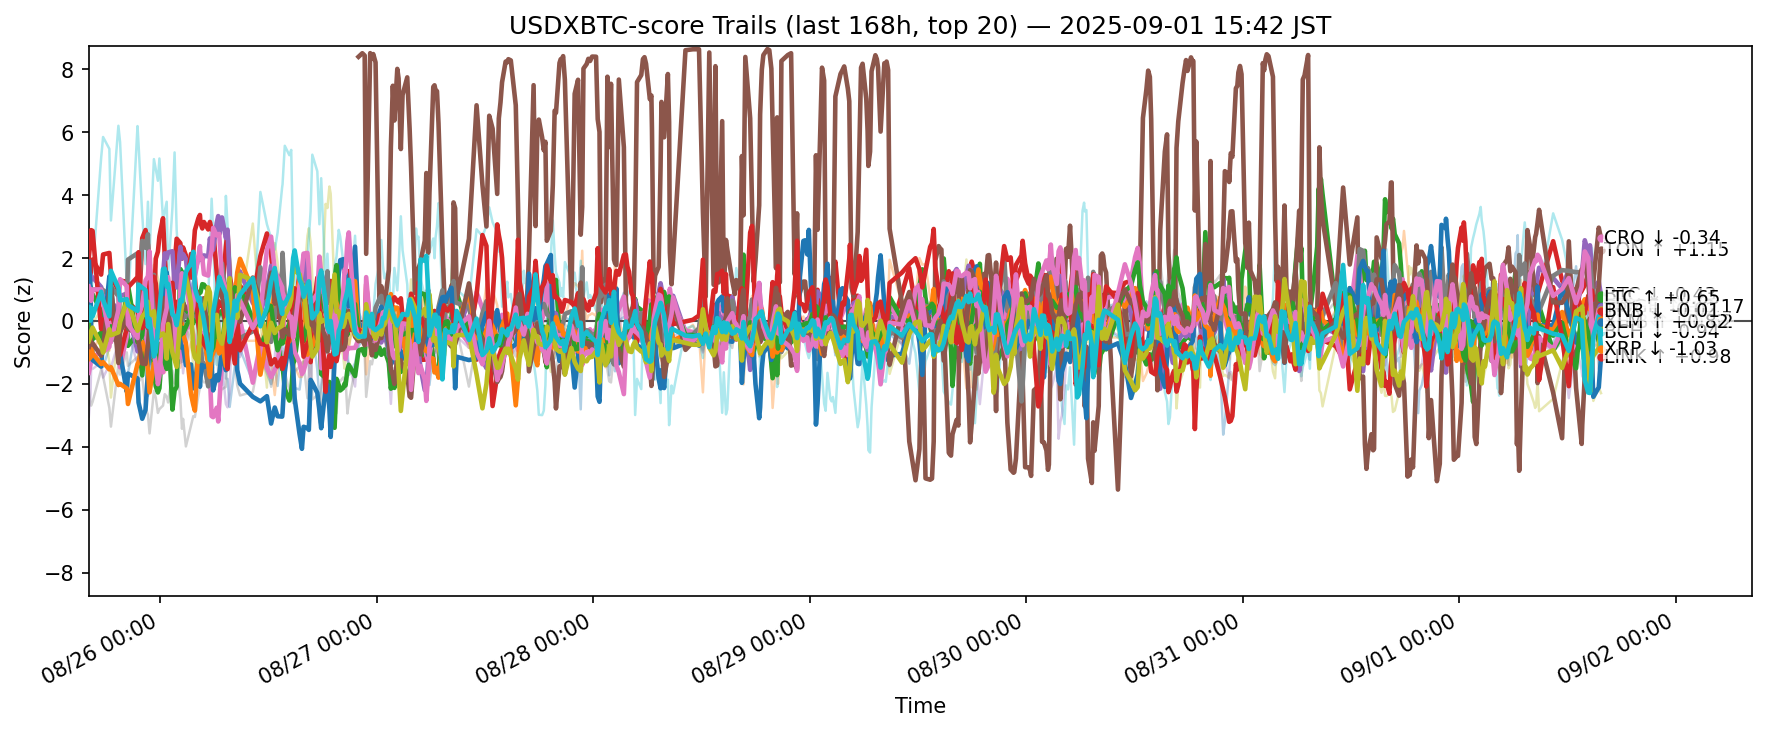

The file beside this chart, header and first rows:
ts, side, symbol, score
2025-08-25 07:03:47.568795+00:00, usdxbtc, ADA, -0.5403
2025-08-25 07:03:47.568795+00:00, usdxbtc, AVAX, -0.3151
2025-08-25 07:03:47.568795+00:00, usdxbtc, BCH, 0.3405
2025-08-25 07:03:47.568795+00:00, usdxbtc, BNB, 0.9134
2025-08-25 07:03:47.568795+00:00, usdxbtc, BTC, 1.503
2025-08-25 07:03:47.568795+00:00, usdxbtc, DOGE, -1.65
2025-08-25 07:03:47.568795+00:00, usdxbtc, DOT, -0.09233
2025-08-25 07:03:47.568795+00:00, usdxbtc, ETH, 0.6094
2025-08-25 07:03:47.568795+00:00, usdxbtc, HBAR, 0.5099
2025-08-25 07:03:47.568795+00:00, usdxbtc, HYPE, 0.5181
2025-08-25 07:03:47.568795+00:00, usdxbtc, LINK, 1.973
2025-08-25 07:03:47.568795+00:00, usdxbtc, LTC, -1.212
2025-08-25 07:03:47.568795+00:00, usdxbtc, SHIB, -0.1063
2025-08-25 07:03:47.568795+00:00, usdxbtc, SOL, 2.029
2025-08-25 07:03:47.568795+00:00, usdxbtc, SUI, -3.053
2025-08-25 07:03:47.568795+00:00, usdxbtc, TON, -0.826
2025-08-25 07:03:47.568795+00:00, usdxbtc, TRX, 1.095
2025-08-25 07:03:47.568795+00:00, usdxbtc, UNI, -2.145
2025-08-25 07:03:47.568795+00:00, usdxbtc, XLM, -0.6461
2025-08-25 07:03:47.568795+00:00, usdxbtc, XRP, 0.4395
2025-08-25 07:15:10.366277+00:00, usdxbtc, ADA, -0.3696
2025-08-25 07:15:10.366277+00:00, usdxbtc, AVAX, -0.7053
2025-08-25 07:15:10.366277+00:00, usdxbtc, BCH, 1.09
2025-08-25 07:15:10.366277+00:00, usdxbtc, BNB, 1.422
2025-08-25 07:15:10.366277+00:00, usdxbtc, BTC, 1.467
2025-08-25 07:15:10.366277+00:00, usdxbtc, DOGE, -1.394
2025-08-25 07:15:10.366277+00:00, usdxbtc, DOT, -0.1379
2025-08-25 07:15:10.366277+00:00, usdxbtc, ETH, 0.5199
2025-08-25 07:15:10.366277+00:00, usdxbtc, HBAR, 0.3065
2025-08-25 07:15:10.366277+00:00, usdxbtc, HYPE, 0.3252
2025-08-25 07:15:10.366277+00:00, usdxbtc, LINK, 1
2025-08-25 07:15:10.366277+00:00, usdxbtc, LTC, -1.16
2025-08-25 07:15:10.366277+00:00, usdxbtc, SHIB, -0.5132
2025-08-25 07:15:10.366277+00:00, usdxbtc, SOL, 2.513
2025-08-25 07:15:10.366277+00:00, usdxbtc, SUI, -2.328
2025-08-25 07:15:10.366277+00:00, usdxbtc, TON, -0.5637
2025-08-25 07:15:10.366277+00:00, usdxbtc, TRX, 0.9283
2025-08-25 07:15:10.366277+00:00, usdxbtc, UNI, -2.633
2025-08-25 07:15:10.366277+00:00, usdxbtc, XLM, -0.501
2025-08-25 07:15:10.366277+00:00, usdxbtc, XRP, 0.009291
2025-08-25 07:19:08.681679+00:00, usdxbtc, ADA, -0.6388
2025-08-25 07:19:08.681679+00:00, usdxbtc, AVAX, -0.9678
2025-08-25 07:19:08.681679+00:00, usdxbtc, BCH, 0.735
2025-08-25 07:19:08.681679+00:00, usdxbtc, BNB, 1.672
2025-08-25 07:19:08.681679+00:00, usdxbtc, BTC, 1.31
2025-08-25 07:19:08.681679+00:00, usdxbtc, DOGE, -1.001
2025-08-25 07:19:08.681679+00:00, usdxbtc, DOT, -0.1593
2025-08-25 07:19:08.681679+00:00, usdxbtc, ETH, 0.9066
2025-08-25 07:19:08.681679+00:00, usdxbtc, HBAR, 0.04057
2025-08-25 07:19:08.681679+00:00, usdxbtc, HYPE, 0.2319
2025-08-25 07:19:08.681679+00:00, usdxbtc, LINK, -0.09145
2025-08-25 07:19:08.681679+00:00, usdxbtc, LTC, -0.7831
2025-08-25 07:19:08.681679+00:00, usdxbtc, SHIB, -0.6202
2025-08-25 07:19:08.681679+00:00, usdxbtc, SOL, 2.887
2025-08-25 07:19:08.681679+00:00, usdxbtc, SUI, -1.519
2025-08-25 07:19:08.681679+00:00, usdxbtc, TON, -0.7436
2025-08-25 07:19:08.681679+00:00, usdxbtc, TRX, 0.6398
2025-08-25 07:19:08.681679+00:00, usdxbtc, UNI, -2.694
2025-08-25 07:19:08.681679+00:00, usdxbtc, XLM, -0.337
2025-08-25 07:19:08.681679+00:00, usdxbtc, XRP, 0.4186
... 11,980 more rows
